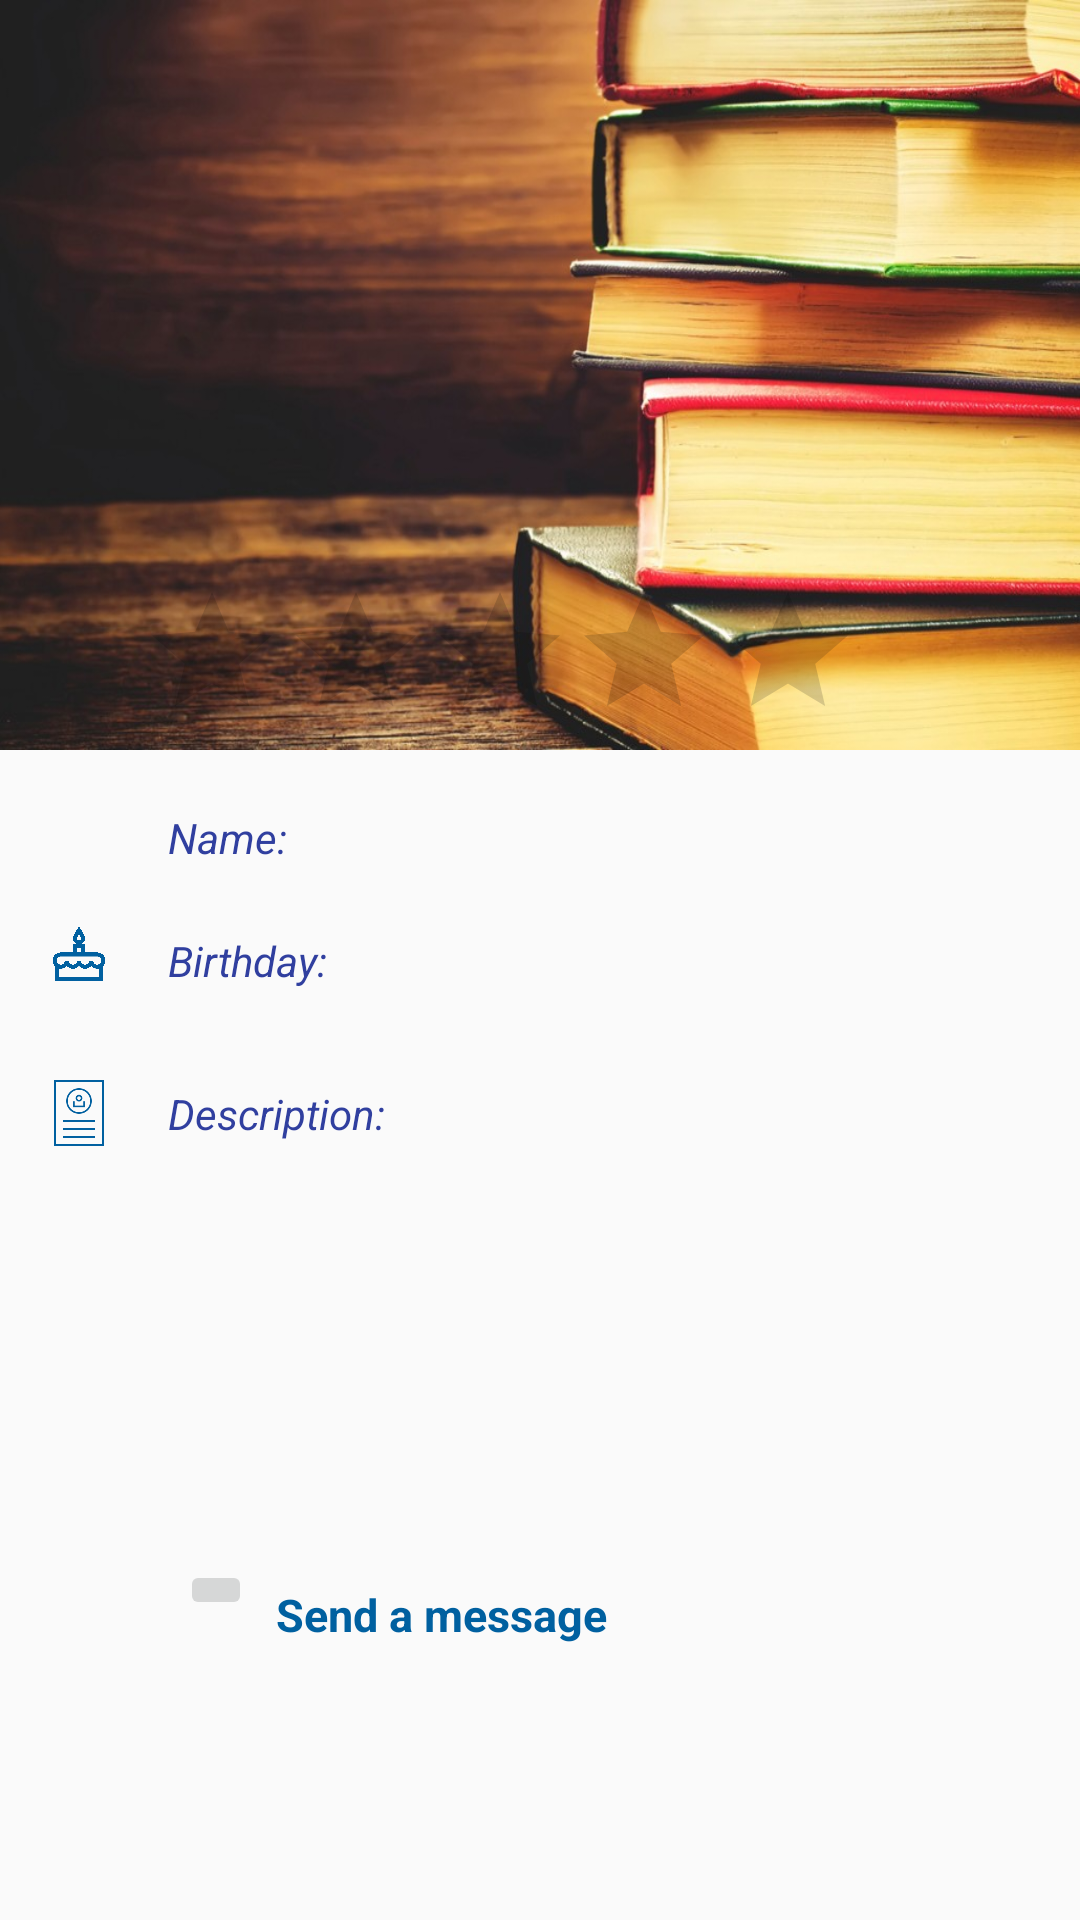

Layout XML and referenced resources for this Android screen:
<!-- AndroidManifest.xml: application theme AppTheme -->
<!-- res/layout/activity_user_show.xml -->
<?xml version="1.0" encoding="utf-8"?>
<RelativeLayout xmlns:android="http://schemas.android.com/apk/res/android"
    xmlns:app="http://schemas.android.com/apk/res-auto"
    xmlns:tools="http://schemas.android.com/tools"
    android:layout_width="match_parent"
    android:layout_height="match_parent"
    android:orientation="vertical">

    <RelativeLayout
        android:layout_width="match_parent"
        android:layout_height="250dp"
        android:background="@drawable/book"
        android:padding="20px"
        android:id="@+id/relativeLayout">

        <ImageView
            android:layout_width="match_parent"
            android:layout_height="150dp"
            android:src="@drawable/user1"
            android:layout_marginTop="20px"
            android:id="@+id/Tv_UserImage"
            android:foregroundGravity="center"
            />
        <RatingBar
            android:id="@+id/ratingBar"
            android:layout_width="wrap_content"
            android:layout_height="wrap_content"
            android:stepSize="0.5"
            android:layout_alignLeft="@+id/Tv_UserImage"
            android:layout_below="@+id/Tv_UserImage"
            android:layout_marginTop="20dp"
            android:paddingTop="10dp"
            android:layout_marginLeft="40dp"
            android:theme="@style/Widget.AppCompat.RatingBar"/>


    </RelativeLayout>


    <ScrollView
        android:id="@+id/scroll"
        android:layout_width="wrap_content"
        android:layout_height="230dp"
        android:layout_alignParentLeft="true"
        android:layout_alignParentStart="true"
        android:layout_below="@+id/relativeLayout"
        android:scrollbarStyle="outsideOverlay">

        <RelativeLayout
            android:layout_width="match_parent"
            android:layout_height="match_parent"
            android:layout_marginTop="20dp">

            <ImageView
                android:id="@+id/imageView4"
                android:layout_width="wrap_content"
                android:layout_height="65px"
                android:layout_alignBottom="@+id/name"
                android:layout_toLeftOf="@+id/name"
                android:layout_toStartOf="@+id/name"
                android:paddingLeft="20px"
                android:paddingRight="30px"
                android:paddingTop="5dp"
                android:src="@drawable/user1" />

            <TextView
                android:id="@+id/name"
                android:layout_width="287dp"
                android:layout_height="wrap_content"
                android:layout_above="@+id/age"
                android:layout_marginBottom="22dp"
                android:layout_toEndOf="@+id/imageView2"
                android:layout_toRightOf="@+id/imageView2"
                android:paddingTop="210dp"
                android:text="@string/I_name"
                android:textColor="@color/colorPrimaryDark"
                android:textSize="@dimen/fab_margin"
                android:textStyle="italic" />

            <TextView
                android:id="@+id/age"
                android:layout_width="287dp"
                android:layout_height="wrap_content"
                android:layout_above="@+id/bio"
                android:layout_alignParentEnd="true"
                android:layout_alignParentRight="true"
                android:layout_centerVertical="true"
                android:layout_gravity="center"
                android:layout_marginEnd="17dp"
                android:layout_marginRight="17dp"
                android:text="@string/I_birth"
                android:textColor="@color/colorPrimaryDark"
                android:textSize="@dimen/fab_margin"
                android:textStyle="italic" />

            <ImageView
                android:id="@+id/imageView2"
                android:layout_width="wrap_content"
                android:layout_height="65px"
                android:layout_marginTop="38dp"
                android:layout_toLeftOf="@+id/age"
                android:layout_toStartOf="@+id/age"
                android:paddingLeft="20px"
                android:paddingRight="30px"
                android:src="@drawable/birth"
                android:tint="@color/CartaZucchero" />

            <TextView
                android:id="@+id/bio"
                android:layout_width="match_parent"
                android:layout_height="wrap_content"
                android:layout_alignParentEnd="true"
                android:layout_alignParentRight="true"
                android:layout_below="@+id/imageView2"
                android:layout_gravity="center"
                android:layout_marginTop="32dp"
                android:layout_toEndOf="@+id/imageView2"
                android:layout_toRightOf="@+id/imageView2"
                android:text="@string/I_info"
                android:textColor="@color/colorPrimaryDark"
                android:textSize="@dimen/fab_margin"
                android:textStyle="italic"></TextView>

            <ImageView
                android:id="@+id/imageView3"
                android:layout_width="wrap_content"
                android:layout_height="80px"
                android:layout_below="@+id/imageView2"
                android:layout_marginTop="28dp"
                android:layout_toLeftOf="@+id/bio"
                android:layout_toStartOf="@+id/bio"
                android:paddingLeft="20px"
                android:paddingRight="30px"
                android:src="@drawable/bio"
                android:tint="@color/CartaZucchero" />
        </RelativeLayout>

    </ScrollView>

    <ImageButton
        android:id="@+id/contactbutton"
        android:layout_width="wrap_content"
        android:layout_height="wrap_content"
        android:layout_alignLeft="@+id/scroll"
        android:layout_below="@+id/scroll"
        android:layout_marginLeft="60dp"
        android:layout_marginTop="40dp"
        android:backgroundTint="@null"
        android:foregroundGravity="center"
        android:tint="@color/CartaZucchero"
        app:srcCompat="@drawable/ic_message" />

    <TextView
        android:id="@+id/textView"
        android:layout_width="wrap_content"
        android:layout_height="50dp"
        android:layout_alignTop="@+id/contactbutton"
        android:layout_marginLeft="8dp"
        android:layout_marginStart="8dp"
        android:layout_marginTop="8dp"
        android:layout_toEndOf="@+id/contactbutton"
        android:layout_toRightOf="@+id/contactbutton"
        android:text="Send a message"
        android:textColor="@color/CartaZucchero"
        android:textSize="15sp"
        android:textStyle="bold" />

</RelativeLayout>
<!-- resources referenced by this layout -->
<resources>
  <color name="CartaZucchero">#0060A0</color>
  <color name="colorPrimaryDark">#303F9F</color>
  <!-- drawable bio: png bitmap (drawable, 2965 bytes) -->
  <!-- drawable birth: png bitmap (drawable, 22048 bytes) -->
  <!-- drawable book: jpg bitmap (drawable, 109446 bytes) -->
  <string name="I_birth">Birthday: </string>
  <string name="I_info">Description: </string>
  <string name="I_name">Name: </string>
  <style name="AppTheme" parent="Theme.AppCompat.Light.DarkActionBar">
          
          <item name="colorPrimary">@color/CartaZucchero</item>
          <item name="colorPrimaryDark">@color/colorPrimaryDark</item>
          <item name="colorAccent">@color/colorAccent</item>
      </style>
  <color name="colorAccent">#FF4081</color>
</resources>
